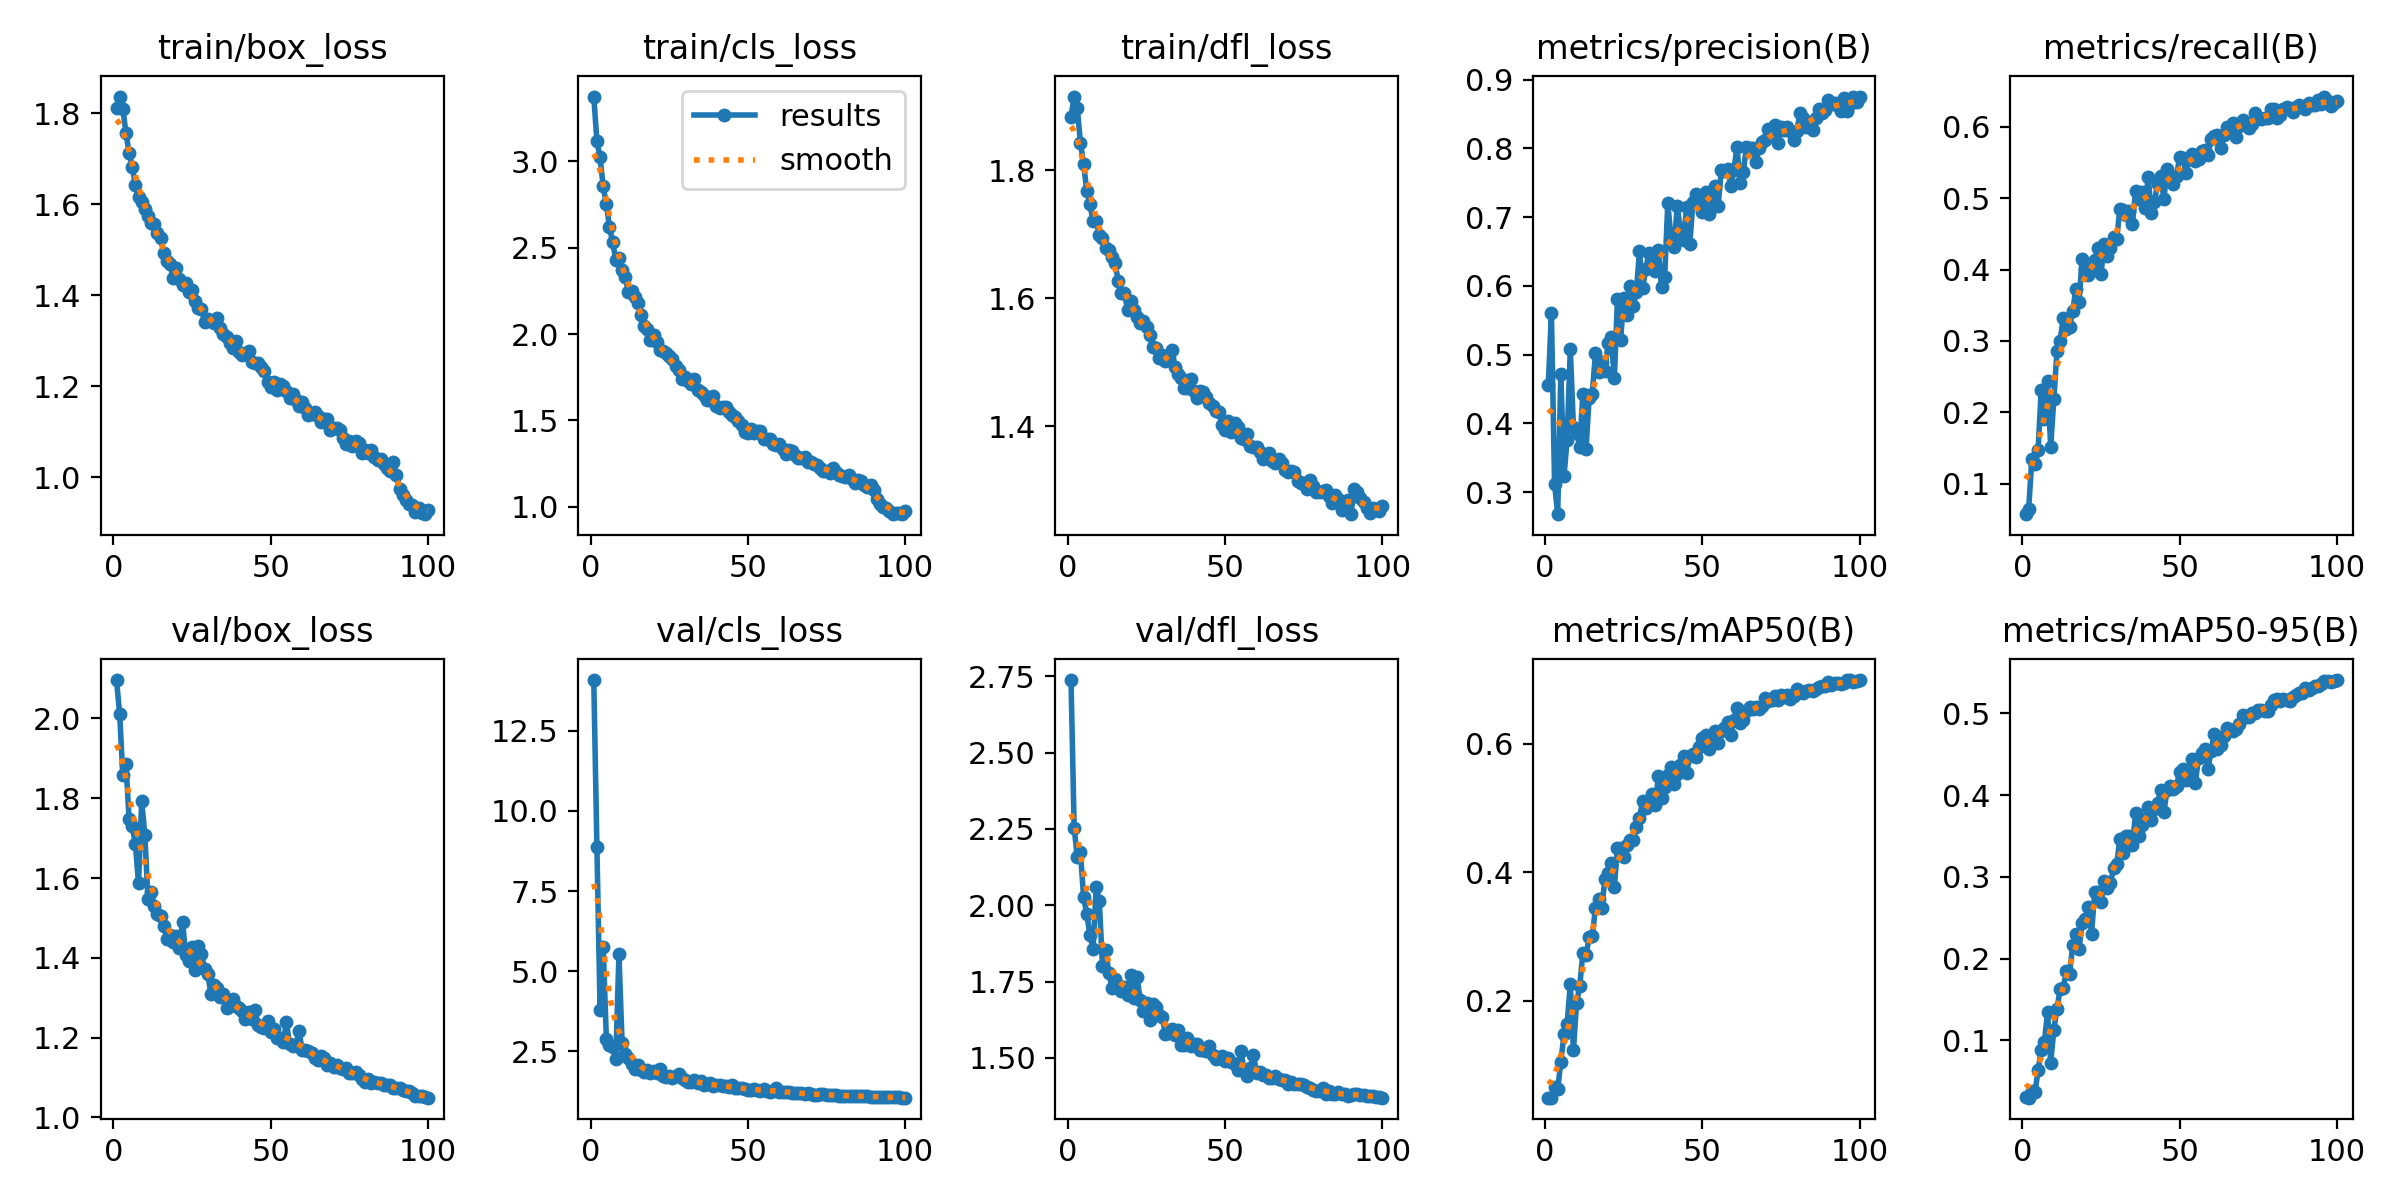

The data file committed next to this chart (first rows):
epoch, time, train/box_loss, train/cls_loss, train/dfl_loss, metrics/precision(B), metrics/recall(B), metrics/mAP50(B), metrics/mAP50-95(B), val/box_loss, val/cls_loss, val/dfl_loss, lr/pg0, lr/pg1, lr/pg2
1, 95.71, 1.811, 3.376, 1.884, 0.4555, 0.05743, 0.04983, 0.0306, 2.096, 14.08, 2.738, 0.0685, 0.001658, 0.001658
2, 177.6, 1.837, 3.118, 1.915, 0.5604, 0.0645, 0.04964, 0.02986, 2.011, 8.882, 2.253, 0.0368, 0.003292, 0.003292
3, 257, 1.81, 3.023, 1.896, 0.3122, 0.1341, 0.06595, 0.03786, 1.858, 3.801, 2.159, 0.00507, 0.004892, 0.004892
4, 337.9, 1.758, 2.855, 1.843, 0.2681, 0.1272, 0.06292, 0.03634, 1.886, 5.766, 2.174, 0.004851, 0.004851, 0.004851
5, 414.8, 1.712, 2.753, 1.809, 0.4726, 0.1473, 0.1056, 0.06351, 1.747, 2.886, 2.026, 0.004802, 0.004802, 0.004802
6, 492.3, 1.682, 2.619, 1.768, 0.324, 0.2319, 0.1485, 0.08859, 1.729, 2.708, 1.973, 0.004752, 0.004752, 0.004752
7, 570.6, 1.642, 2.533, 1.746, 0.3761, 0.1912, 0.1645, 0.09799, 1.685, 2.635, 1.902, 0.004703, 0.004703, 0.004703
8, 648.5, 1.615, 2.432, 1.721, 0.5081, 0.2436, 0.2261, 0.1347, 1.587, 2.271, 1.857, 0.004653, 0.004653, 0.004653
9, 726.3, 1.606, 2.44, 1.72, 0.3947, 0.152, 0.1233, 0.07289, 1.793, 5.525, 2.06, 0.004604, 0.004604, 0.004604
10, 804.1, 1.589, 2.369, 1.699, 0.3864, 0.2184, 0.1969, 0.1127, 1.708, 2.779, 2.013, 0.004555, 0.004555, 0.004555
11, 882.6, 1.575, 2.33, 1.694, 0.366, 0.2859, 0.2231, 0.1388, 1.548, 2.43, 1.801, 0.004505, 0.004505, 0.004505
12, 964.2, 1.559, 2.244, 1.678, 0.4431, 0.3003, 0.2745, 0.1625, 1.565, 2.293, 1.853, 0.004456, 0.004456, 0.004456
13, 1043, 1.556, 2.25, 1.676, 0.3624, 0.3329, 0.2706, 0.1644, 1.531, 2.099, 1.779, 0.004406, 0.004406, 0.004406
14, 1131, 1.538, 2.216, 1.664, 0.4376, 0.3164, 0.2993, 0.1848, 1.51, 1.957, 1.729, 0.004357, 0.004357, 0.004357
15, 1235, 1.526, 2.183, 1.654, 0.4434, 0.3191, 0.3004, 0.1814, 1.506, 2.07, 1.76, 0.004307, 0.004307, 0.004307
16, 1313, 1.493, 2.11, 1.628, 0.5022, 0.3424, 0.3448, 0.2163, 1.481, 1.932, 1.74, 0.004257, 0.004257, 0.004257
17, 1397, 1.475, 2.046, 1.608, 0.4753, 0.3728, 0.358, 0.2298, 1.448, 1.863, 1.72, 0.004208, 0.004208, 0.004208
18, 1482, 1.47, 2.03, 1.607, 0.4897, 0.3542, 0.3438, 0.2117, 1.457, 1.919, 1.733, 0.004158, 0.004158, 0.004158
19, 1559, 1.438, 1.968, 1.582, 0.4761, 0.4145, 0.3896, 0.2436, 1.439, 1.839, 1.707, 0.004109, 0.004109, 0.004109
20, 1644, 1.459, 1.995, 1.596, 0.5163, 0.4002, 0.3985, 0.248, 1.455, 1.876, 1.772, 0.004059, 0.004059, 0.004059
21, 1728, 1.435, 1.956, 1.582, 0.5251, 0.3931, 0.4136, 0.2626, 1.424, 1.825, 1.698, 0.00401, 0.00401, 0.00401
22, 1810, 1.422, 1.908, 1.571, 0.466, 0.4036, 0.3765, 0.2307, 1.491, 1.943, 1.764, 0.00396, 0.00396, 0.00396
23, 1888, 1.427, 1.9, 1.561, 0.5812, 0.4135, 0.4378, 0.282, 1.407, 1.728, 1.69, 0.003911, 0.003911, 0.003911
24, 1971, 1.408, 1.888, 1.565, 0.5212, 0.4302, 0.4369, 0.2813, 1.393, 1.717, 1.654, 0.003861, 0.003861, 0.003861
25, 2049, 1.411, 1.871, 1.556, 0.5831, 0.3939, 0.423, 0.2693, 1.427, 1.728, 1.681, 0.003812, 0.003812, 0.003812
26, 2126, 1.388, 1.855, 1.543, 0.558, 0.4365, 0.4429, 0.2946, 1.37, 1.685, 1.625, 0.003762, 0.003762, 0.003762
27, 2210, 1.373, 1.815, 1.524, 0.5996, 0.4187, 0.4504, 0.2868, 1.43, 1.74, 1.677, 0.003713, 0.003713, 0.003713
28, 2288, 1.37, 1.79, 1.522, 0.5709, 0.4297, 0.4499, 0.2928, 1.41, 1.791, 1.668, 0.003664, 0.003664, 0.003664
29, 2365, 1.341, 1.738, 1.506, 0.591, 0.4453, 0.4704, 0.3107, 1.373, 1.681, 1.641, 0.003614, 0.003614, 0.003614
30, 2449, 1.347, 1.75, 1.511, 0.6509, 0.4434, 0.4837, 0.316, 1.359, 1.603, 1.633, 0.003564, 0.003564, 0.003564
31, 2531, 1.344, 1.728, 1.503, 0.5967, 0.4856, 0.5112, 0.3469, 1.311, 1.533, 1.579, 0.003515, 0.003515, 0.003515
32, 2620, 1.339, 1.711, 1.507, 0.6241, 0.4831, 0.4992, 0.3293, 1.332, 1.549, 1.583, 0.003465, 0.003465, 0.003465
33, 2697, 1.35, 1.738, 1.518, 0.6485, 0.476, 0.5105, 0.3495, 1.325, 1.625, 1.596, 0.003416, 0.003416, 0.003416
34, 2779, 1.328, 1.678, 1.493, 0.6369, 0.4825, 0.5209, 0.3498, 1.303, 1.511, 1.575, 0.003367, 0.003367, 0.003367
35, 2863, 1.316, 1.666, 1.482, 0.6211, 0.4643, 0.5044, 0.3393, 1.31, 1.584, 1.591, 0.003317, 0.003317, 0.003317
36, 2940, 1.308, 1.649, 1.476, 0.6521, 0.5107, 0.5492, 0.3779, 1.274, 1.451, 1.542, 0.003268, 0.003268, 0.003268
37, 3023, 1.294, 1.617, 1.46, 0.5982, 0.4991, 0.5153, 0.3499, 1.281, 1.478, 1.542, 0.003218, 0.003218, 0.003218
38, 3102, 1.284, 1.616, 1.46, 0.6123, 0.509, 0.5327, 0.3638, 1.298, 1.503, 1.566, 0.003168, 0.003168, 0.003168
39, 3181, 1.301, 1.639, 1.474, 0.7211, 0.4864, 0.5511, 0.3705, 1.278, 1.422, 1.539, 0.003119, 0.003119, 0.003119
40, 3259, 1.276, 1.582, 1.455, 0.6695, 0.5302, 0.5633, 0.386, 1.274, 1.447, 1.547, 0.00307, 0.00307, 0.00307
41, 3342, 1.269, 1.575, 1.444, 0.6565, 0.4794, 0.5372, 0.3694, 1.266, 1.447, 1.545, 0.00302, 0.00302, 0.00302
42, 3419, 1.272, 1.576, 1.455, 0.7159, 0.4951, 0.5521, 0.3836, 1.248, 1.437, 1.528, 0.002971, 0.002971, 0.002971
43, 3496, 1.278, 1.577, 1.453, 0.6818, 0.5203, 0.5666, 0.3906, 1.264, 1.415, 1.527, 0.002921, 0.002921, 0.002921
44, 3581, 1.253, 1.547, 1.446, 0.6675, 0.5309, 0.5804, 0.4063, 1.247, 1.384, 1.522, 0.002871, 0.002871, 0.002871
45, 3665, 1.252, 1.531, 1.436, 0.7151, 0.499, 0.5549, 0.3795, 1.27, 1.45, 1.538, 0.002822, 0.002822, 0.002822
46, 3742, 1.252, 1.521, 1.431, 0.6617, 0.5408, 0.5806, 0.4063, 1.232, 1.361, 1.508, 0.002772, 0.002772, 0.002772
47, 3825, 1.242, 1.499, 1.424, 0.7228, 0.529, 0.5843, 0.4113, 1.227, 1.362, 1.498, 0.002723, 0.002723, 0.002723
48, 3909, 1.234, 1.475, 1.422, 0.7338, 0.52, 0.5797, 0.4079, 1.224, 1.364, 1.5, 0.002674, 0.002674, 0.002674
49, 3987, 1.209, 1.436, 1.402, 0.7216, 0.531, 0.594, 0.4117, 1.241, 1.338, 1.508, 0.002624, 0.002624, 0.002624
50, 4070, 1.199, 1.427, 1.394, 0.7076, 0.558, 0.6079, 0.4287, 1.214, 1.303, 1.491, 0.002574, 0.002574, 0.002574
51, 4154, 1.209, 1.453, 1.408, 0.7362, 0.5557, 0.6129, 0.4323, 1.221, 1.306, 1.498, 0.002525, 0.002525, 0.002525
52, 4237, 1.192, 1.428, 1.391, 0.7041, 0.5359, 0.5914, 0.4184, 1.199, 1.325, 1.488, 0.002475, 0.002475, 0.002475
53, 4314, 1.206, 1.436, 1.406, 0.7294, 0.5547, 0.6039, 0.4266, 1.2, 1.291, 1.48, 0.002426, 0.002426, 0.002426
54, 4391, 1.202, 1.438, 1.399, 0.7455, 0.5613, 0.6197, 0.4438, 1.189, 1.275, 1.461, 0.002377, 0.002377, 0.002377
55, 4475, 1.189, 1.394, 1.381, 0.7168, 0.5527, 0.6012, 0.4152, 1.238, 1.341, 1.522, 0.002327, 0.002327, 0.002327
56, 4553, 1.174, 1.391, 1.38, 0.7685, 0.555, 0.6197, 0.446, 1.184, 1.267, 1.461, 0.002278, 0.002278, 0.002278
57, 4636, 1.183, 1.391, 1.388, 0.7679, 0.5661, 0.6237, 0.4513, 1.178, 1.23, 1.44, 0.002228, 0.002228, 0.002228
58, 4719, 1.169, 1.365, 1.369, 0.7699, 0.5682, 0.6332, 0.456, 1.182, 1.269, 1.467, 0.002178, 0.002178, 0.002178
59, 4803, 1.158, 1.358, 1.368, 0.745, 0.5602, 0.613, 0.4323, 1.218, 1.359, 1.509, 0.002129, 0.002129, 0.002129
60, 4879, 1.165, 1.363, 1.367, 0.7687, 0.5836, 0.6367, 0.4546, 1.168, 1.242, 1.451, 0.00208, 0.00208, 0.00208
... 40 more rows
